Run: headless pygame with SDL's dummy video driver; simulated clock (each Clock.tick advances the game by its frame time, no real sleeping); random seed 0; keys injected as events and as key.get_pressed() state; no mouse input.
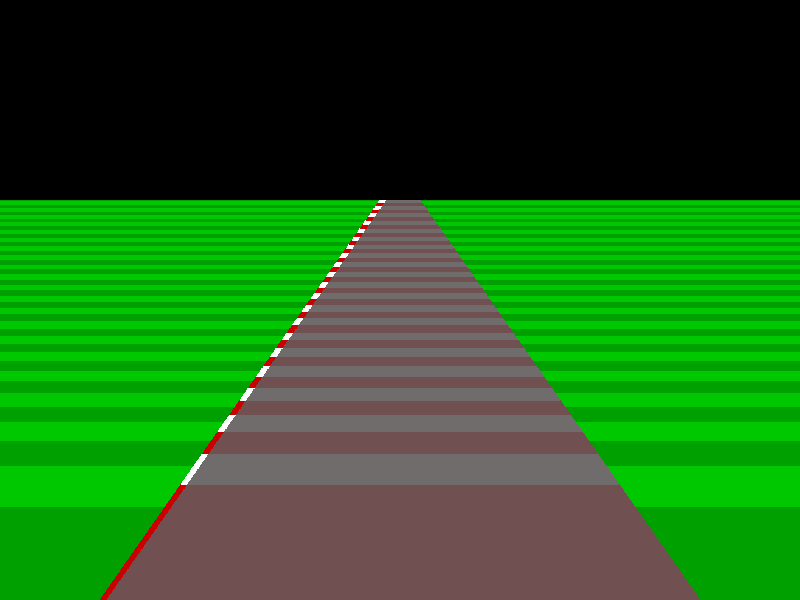
Frame 1 of 4 · flips 1–60 · no input
Frame 2 of 4 · flips 61–180 · tapped SPACE, RETURN · held RIGHT (→), D · screen unchanged from frame 1, image omitted
Frame 3 of 4 · flips 181–300 · held DOWN (↓), S · screen unchanged from frame 2, image omitted
Frame 4 of 4 · flips 301–420 · held LEFT (←), A, UP (↑), W · screen unchanged from frame 3, image omitted

The pygame program that drew these frames:

import pygame
import time
import random
import math

pygame.init()

display_width = 800
display_height = 600


road1 = (112, 108, 108)
green1 = (0, 200, 0)

roadcols = [(112, 108, 108), (112, 80, 80)]
grasscols = [(0, 200, 0), (0, 160, 0)]
bordercols = [(255, 255, 255), (200, 0, 0)]



gameDisplay = pygame.display.set_mode((display_width,display_height))
pygame.display.set_caption('Pseudo 3D Road Testing')
clock = pygame.time.Clock()

def main():
    curve_amount = 0
    curve_change = 0

    car_z = 0
    car_z_change = 0
    while True:
        for event in pygame.event.get():
            if event.type == pygame.QUIT:
                pygame.quit()
                quit()

            if event.type == pygame.KEYDOWN:
                if event.key == pygame.K_j:
                    curve_change = -0.05
                if event.key == pygame.K_l:
                    curve_change = 0.05
                if event.key == pygame.K_i:
                    car_z_change = 0.5
                if event.key == pygame.K_m:
                    car_z_change = -0.5

            if event.type == pygame.KEYUP:
                if event.key == pygame.K_j or event.key == pygame.K_l:
                    curve_change = 0
                if event.key == pygame.K_i or event.key == pygame.K_m:
                    car_z_change = 0     

        # print(math.sin(20.0 * (1-display_height/2) ** 2 + car_z * 0.1) > 0.0


        # Draw grass
        segments = 500
        h = (display_height / 3 ) * 2 / segments
        car_z += car_z_change
        for i in range(segments):
            pygame.draw.polygon(gameDisplay, grasscols[math.cos(((i/100) ** 3)+car_z) > 0.0], [
                (0, display_height-h*i),
                (display_width, display_height-h*i),
                (display_width, display_height-h*(i+1)),
                (0, display_height-h*(i+1))
            ])

        angle = math.radians(55.0) # convert degrees to radians because trig is done in radians
        offset = 100.0 # Distance between road and edge of screen
        
        curve_amount += curve_change
        
        # draw road
        for i in range(segments):
            pygame.draw.polygon(gameDisplay, roadcols[math.cos(((i/100) ** 3)+car_z+30) > 0.0], [
                (offset + curve_amount * ((i/40) ** 2) + (h/math.tan(angle))*i, display_height-h*i),
                (display_width-offset + curve_amount * ((i/40) ** 2) - ((h/math.tan(angle))*i), display_height-h*i),  
                (display_width-offset + curve_amount * ((i/40) ** 2) - ((h/math.tan(angle))*(i+1)), display_height-h*(i+1)),
                (offset + curve_amount * ((i/40) ** 2) +  (h/math.tan(angle))*(i+1), display_height-h*(i+1))])

        border_length = 20
        for i in range(segments):
            pygame.draw.polygon(gameDisplay, bordercols[math.cos(((i/100) ** 3)+car_z+30) > 0.0], [
                (offset + curve_amount * ((i/40) ** 2) + (h/math.tan(angle))*i, display_height-h*i),
                (offset + curve_amount * ((i/40) ** 2) + (h/math.tan(angle))*(i+10), display_height-h*i),  
                (offset + curve_amount * ((i/40) ** 2) + (h/math.tan(angle))*(i+11), display_height-h*(i+1)),
                (offset + curve_amount * ((i/40) ** 2) +  (h/math.tan(angle))*(i+1), display_height-h*(i+1))])

        pygame.display.update()
        clock.tick(60)


main()
pygame.quit()
quit()
